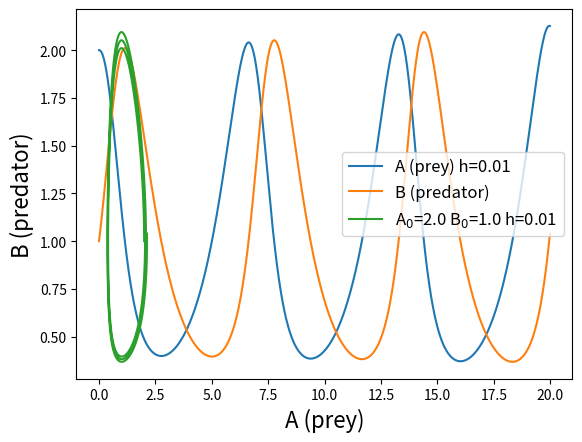

Write the Python code that produced this figure.
import matplotlib.pyplot as plt

p1, q1, p2, q2 = 1.0, 1.0, 1.0, 1.0
tmax, h = 20, 0.01
a0, b0 = 2.0, 1.0

t, a, b = 0.0, a0, b0
tt, aa, bb = [], [], []

while t <= tmax:
    tt.append(t)
    aa.append(a)
    bb.append(b)
    t += h
    va = ( p1 - q1 * b) * a
    vb = (-p2 + q2 * a) * b
    a += va * h
    b += vb * h

plt.plot(tt, aa, label=f'A (prey) h={h}')
plt.plot(tt, bb, label='B (predator)')
plt.xlabel('Time', fontsize=16)
plt.ylabel('Population', fontsize=16)
plt.legend(fontsize=12)
plt.savefig('ans0601a.png')
plt.show()

plt.plot(aa, bb, label=f'A$_0$={a0} B$_0$={b0} h={h}')
plt.xlabel('A (prey)', fontsize=16)
plt.ylabel('B (predator)', fontsize=16)
plt.legend(fontsize=12)
plt.savefig('ans0601b.png')
plt.show()

